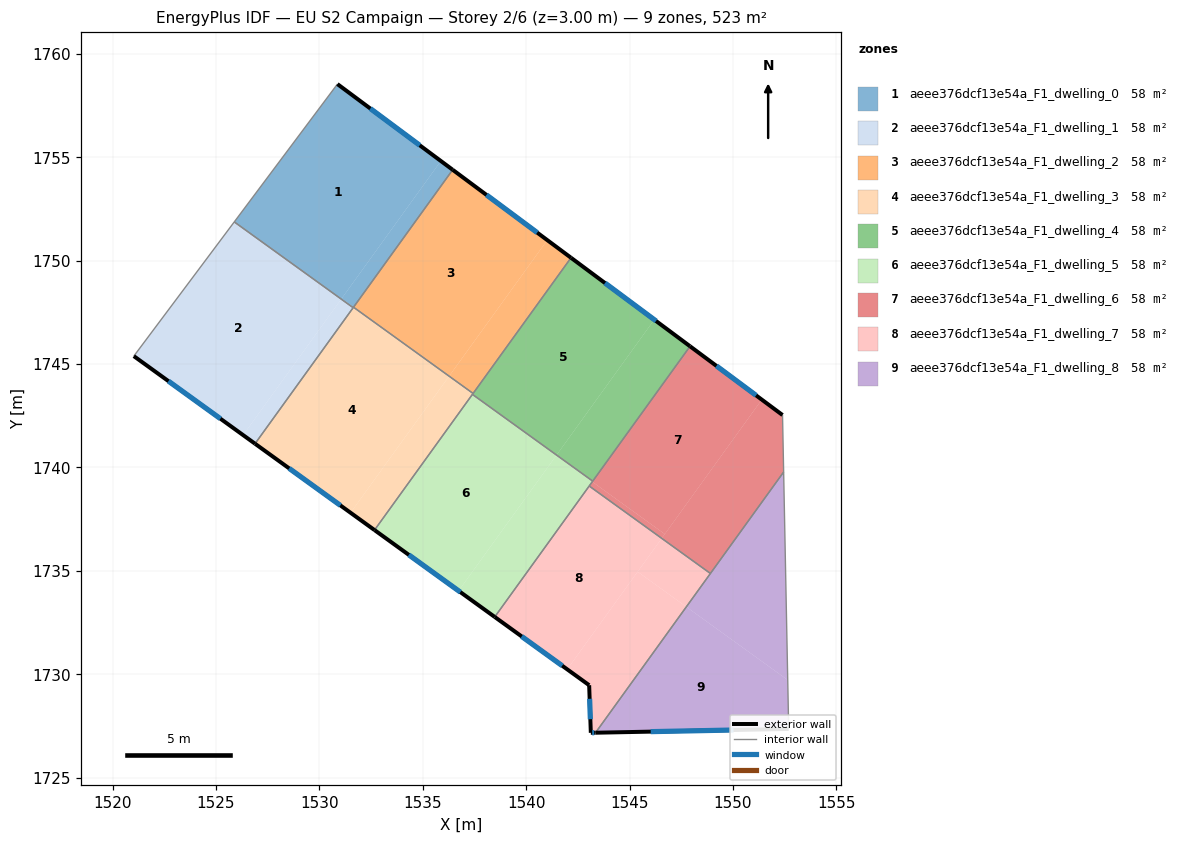
=== STOREY PLAN SPEC (per zone: floor XY polygon, exterior-wall plan segments, windows/doors) ===
zone 1: aeee376dcf13e54a_F1_dwelling_0  (58.1 m²)
  floor: (1535.87, 1754.82) (1531.06, 1748.14) (1525.88, 1751.87) (1530.87, 1758.54)
  floor: (1531.65, 1747.75) (1531.63, 1747.72) (1531.06, 1748.14) (1531.08, 1748.17)
  floor: (1536.45, 1754.39) (1531.65, 1747.75) (1531.08, 1748.17) (1531.06, 1748.14) (1535.87, 1754.82)
  exterior wall: (1536.45, 1754.39) – (1530.87, 1758.54)  [6.9 m]
    window: (1534.85, 1755.58) – (1532.46, 1757.35)  [3.8 m²]
  interior walls: 4
zone 2: aeee376dcf13e54a_F1_dwelling_1  (58.0 m²)
  floor: (1531.05, 1748.13) (1526.31, 1741.56) (1521.03, 1745.38) (1525.88, 1751.87)
  floor: (1531.63, 1747.72) (1526.89, 1741.15) (1526.31, 1741.56) (1531.06, 1748.14)
  exterior wall: (1521.03, 1745.38) – (1526.89, 1741.15)  [7.2 m]
    window: (1522.70, 1744.17) – (1525.21, 1742.36)  [4.0 m²]
  interior walls: 3
zone 3: aeee376dcf13e54a_F1_dwelling_2  (58.0 m²)
  floor: (1541.02, 1750.99) (1536.28, 1744.42) (1531.66, 1747.76) (1536.45, 1754.39)
  floor: (1542.17, 1750.14) (1537.43, 1743.58) (1536.27, 1744.41) (1541.02, 1750.99)
  floor: (1533.97, 1746.08) (1536.27, 1744.41) (1531.65, 1747.75)
  exterior wall: (1542.17, 1750.14) – (1536.45, 1754.39)  [7.1 m]
    window: (1540.53, 1751.35) – (1538.08, 1753.18)  [3.9 m²]
  interior walls: 3
zone 4: aeee376dcf13e54a_F1_dwelling_3  (58.1 m²)
  floor: (1536.27, 1744.41) (1531.51, 1737.81) (1526.89, 1741.15) (1531.65, 1747.75)
  floor: (1537.41, 1743.54) (1532.67, 1736.97) (1531.51, 1737.81) (1536.25, 1744.38)
  floor: (1537.43, 1743.58) (1537.41, 1743.54) (1536.25, 1744.38) (1536.27, 1744.41)
  exterior wall: (1526.89, 1741.15) – (1532.67, 1736.97)  [7.1 m]
    window: (1528.54, 1739.95) – (1531.01, 1738.16)  [3.9 m²]
  interior walls: 5
zone 5: aeee376dcf13e54a_F1_dwelling_4  (58.1 m²)
  floor: (1546.20, 1747.14) (1541.48, 1740.61) (1537.41, 1743.54) (1542.17, 1750.14)
  floor: (1547.93, 1745.86) (1543.22, 1739.34) (1541.47, 1740.60) (1546.20, 1747.14)
  floor: (1541.48, 1740.61) (1541.47, 1740.60) (1537.40, 1743.53) (1537.41, 1743.54)
  exterior wall: (1547.93, 1745.86) – (1542.17, 1750.14)  [7.2 m]
    window: (1546.28, 1747.08) – (1543.81, 1748.92)  [4.0 m²]
  interior walls: 4
zone 6: aeee376dcf13e54a_F1_dwelling_5  (58.1 m²)
  floor: (1541.47, 1740.60) (1536.73, 1734.03) (1532.67, 1736.97) (1537.40, 1743.53)
  floor: (1543.20, 1739.31) (1538.48, 1732.77) (1536.73, 1734.03) (1541.45, 1740.57)
  floor: (1543.22, 1739.34) (1543.20, 1739.31) (1541.45, 1740.57) (1541.47, 1740.60)
  exterior wall: (1532.67, 1736.97) – (1538.48, 1732.77)  [7.2 m]
    window: (1534.33, 1735.77) – (1536.82, 1733.97)  [4.0 m²]
  interior walls: 4
zone 7: aeee376dcf13e54a_F1_dwelling_6  (58.1 m²)
  floor: (1551.40, 1743.28) (1546.71, 1736.78) (1543.20, 1739.31) (1547.93, 1745.86)
  floor: (1552.40, 1742.53) (1552.45, 1739.78) (1548.91, 1734.87) (1546.56, 1736.57) (1551.40, 1743.28)
  floor: (1546.70, 1736.78) (1546.56, 1736.57) (1543.05, 1739.10) (1543.20, 1739.31)
  exterior wall: (1552.40, 1742.53) – (1547.93, 1745.86)  [5.6 m]
    window: (1551.12, 1743.48) – (1549.20, 1744.91)  [3.1 m²]
  interior walls: 5
zone 8: aeee376dcf13e54a_F1_dwelling_7  (58.1 m²)
  floor: (1546.56, 1736.57) (1541.98, 1730.23) (1538.48, 1732.77) (1543.05, 1739.10)
  floor: (1547.75, 1733.26) (1543.36, 1727.17) (1543.13, 1727.16) (1543.05, 1729.47) (1541.98, 1730.23) (1545.39, 1734.95)
  floor: (1548.91, 1734.87) (1547.75, 1733.26) (1545.39, 1734.95) (1546.56, 1736.57)
  exterior wall: (1538.48, 1732.77) – (1543.05, 1729.47)  [5.6 m]
    window: (1539.78, 1731.82) – (1541.74, 1730.41)  [3.1 m²]
  exterior wall: (1543.13, 1727.16) – (1543.35, 1727.17)  [0.2 m]
    window: (1543.19, 1727.17) – (1543.29, 1727.17)  [0.1 m²]
  exterior wall: (1543.05, 1729.47) – (1543.13, 1727.16)  [2.3 m]
    window: (1543.07, 1728.81) – (1543.10, 1727.82)  [1.3 m²]
  interior walls: 3
zone 9: aeee376dcf13e54a_F1_dwelling_8  (58.1 m²)
  floor: (1552.65, 1729.72) (1552.70, 1727.35) (1543.36, 1727.17) (1547.75, 1733.26)
  floor: (1552.45, 1739.78) (1552.65, 1729.72) (1547.75, 1733.26)
  exterior wall: (1543.35, 1727.17) – (1552.70, 1727.35)  [9.3 m]
    window: (1546.02, 1727.22) – (1550.03, 1727.30)  [5.1 m²]
  interior walls: 3

=== DERIVED (storey summary) ===
Building: EU S2 Campaign
Storey: 2 of 6  (floor level z = 3.00 m)
Storey gross floor area: 522.6 m²
Zones on this storey: 9
  - aeee376dcf13e54a_F1_dwelling_0: floor 58.1 m²; exterior wall 6.9 m (20.8 m²); 1 window(s) 3.8 m²; WWR 18.4%
  - aeee376dcf13e54a_F1_dwelling_1: floor 58.0 m²; exterior wall 7.2 m (21.7 m²); 1 window(s) 4.0 m²; WWR 18.4%
  - aeee376dcf13e54a_F1_dwelling_2: floor 58.0 m²; exterior wall 7.1 m (21.4 m²); 1 window(s) 3.9 m²; WWR 18.4%
  - aeee376dcf13e54a_F1_dwelling_3: floor 58.1 m²; exterior wall 7.1 m (21.4 m²); 1 window(s) 3.9 m²; WWR 18.4%
  - aeee376dcf13e54a_F1_dwelling_4: floor 58.1 m²; exterior wall 7.2 m (21.5 m²); 1 window(s) 4.0 m²; WWR 18.4%
  - aeee376dcf13e54a_F1_dwelling_5: floor 58.1 m²; exterior wall 7.2 m (21.5 m²); 1 window(s) 4.0 m²; WWR 18.4%
  - aeee376dcf13e54a_F1_dwelling_6: floor 58.1 m²; exterior wall 5.6 m (16.7 m²); 1 window(s) 3.1 m²; WWR 18.4%
  - aeee376dcf13e54a_F1_dwelling_7: floor 58.1 m²; exterior wall 8.2 m (24.5 m²); 3 window(s) 4.5 m²; WWR 18.4%
  - aeee376dcf13e54a_F1_dwelling_8: floor 58.1 m²; exterior wall 9.3 m (28.0 m²); 1 window(s) 5.1 m²; WWR 18.4%
Zone adjacency (shared interzone walls):
  - aeee376dcf13e54a_F1_dwelling_0 ↔ aeee376dcf13e54a_F1_dwelling_1
  - aeee376dcf13e54a_F1_dwelling_0 ↔ aeee376dcf13e54a_F1_dwelling_2
  - aeee376dcf13e54a_F1_dwelling_0 ↔ aeee376dcf13e54a_F1_dwelling_3
  - aeee376dcf13e54a_F1_dwelling_1 ↔ aeee376dcf13e54a_F1_dwelling_3
  - aeee376dcf13e54a_F1_dwelling_2 ↔ aeee376dcf13e54a_F1_dwelling_3
  - aeee376dcf13e54a_F1_dwelling_2 ↔ aeee376dcf13e54a_F1_dwelling_4
  - aeee376dcf13e54a_F1_dwelling_3 ↔ aeee376dcf13e54a_F1_dwelling_4
  - aeee376dcf13e54a_F1_dwelling_3 ↔ aeee376dcf13e54a_F1_dwelling_5
  - aeee376dcf13e54a_F1_dwelling_4 ↔ aeee376dcf13e54a_F1_dwelling_5
  - aeee376dcf13e54a_F1_dwelling_4 ↔ aeee376dcf13e54a_F1_dwelling_6
  - aeee376dcf13e54a_F1_dwelling_5 ↔ aeee376dcf13e54a_F1_dwelling_6
  - aeee376dcf13e54a_F1_dwelling_5 ↔ aeee376dcf13e54a_F1_dwelling_7
  - aeee376dcf13e54a_F1_dwelling_6 ↔ aeee376dcf13e54a_F1_dwelling_7
  - aeee376dcf13e54a_F1_dwelling_6 ↔ aeee376dcf13e54a_F1_dwelling_8
  - aeee376dcf13e54a_F1_dwelling_7 ↔ aeee376dcf13e54a_F1_dwelling_8